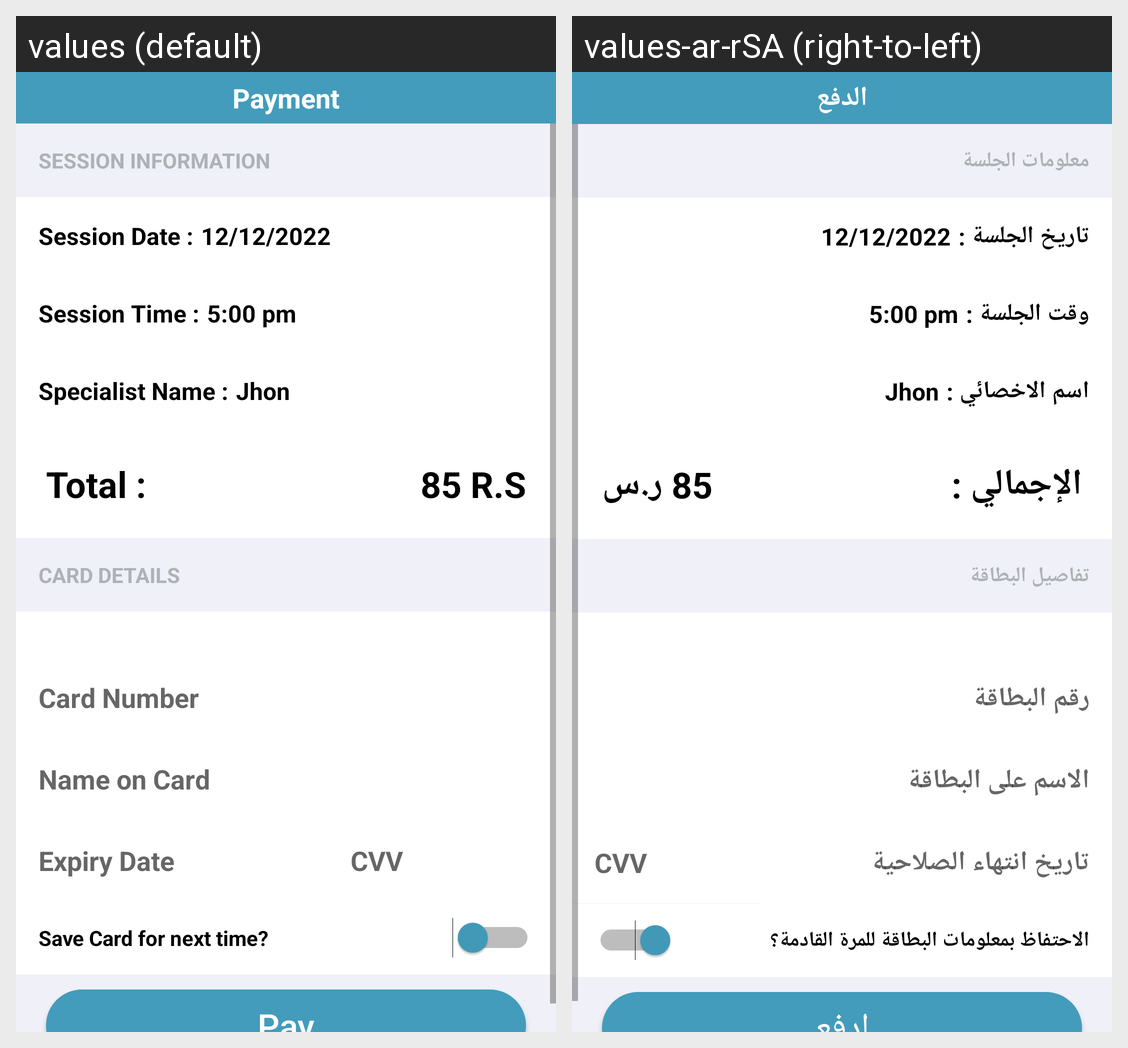

Translations of the strings shown on this Android screen, per locale in the grid:
Android screen res/layout/activity_payment.xml rendered under 2 locales, left to right: values (default), values-ar-rSA (right-to-left). Device: Nexus 5 (rendered at 1080×1920; each locale shown at half size, 540×960, under a caption strip naming it); theme Theme.FanarApp.
Strings drawn on this screen, with the default value and each locale's value (text and hints the layout hard-codes, and strings that could not be matched under every locale, appear in the picture but are not listed):

payment
  values: Payment
  values-ar-rSA: الدفع

session_information
  values: SESSION INFORMATION
  values-ar-rSA: معلومات الجلسة

session_date_pay
  values: Session Date :
  values-ar-rSA: تاريخ الجلسة :

session_time_pay
  values: Session Time :
  values-ar-rSA: وقت الجلسة :

specialist_name
  values: Specialist Name :
  values-ar-rSA: اسم الاخصائي :

total
  values: Total :
  values-ar-rSA: الإجمالي :

_85_r_s
  values: 85 R.S
  values-ar-rSA: 85 ر.س

card_details
  values: CARD DETAILS
  values-ar-rSA: تفاصيل البطاقة

card_number
  values: Card Number
  values-ar-rSA: رقم البطاقة

name_on_card
  values: Name on Card
  values-ar-rSA: الاسم على البطاقة

expiry_date
  values: Expiry Date
  values-ar-rSA: تاريخ انتهاء الصلاحية

save_card_for_next_time
  values: Save Card for next time?
  values-ar-rSA: الاحتفاظ بمعلومات البطاقة للمرة القادمة؟

pay
  values: Pay
  values-ar-rSA: ادفع
